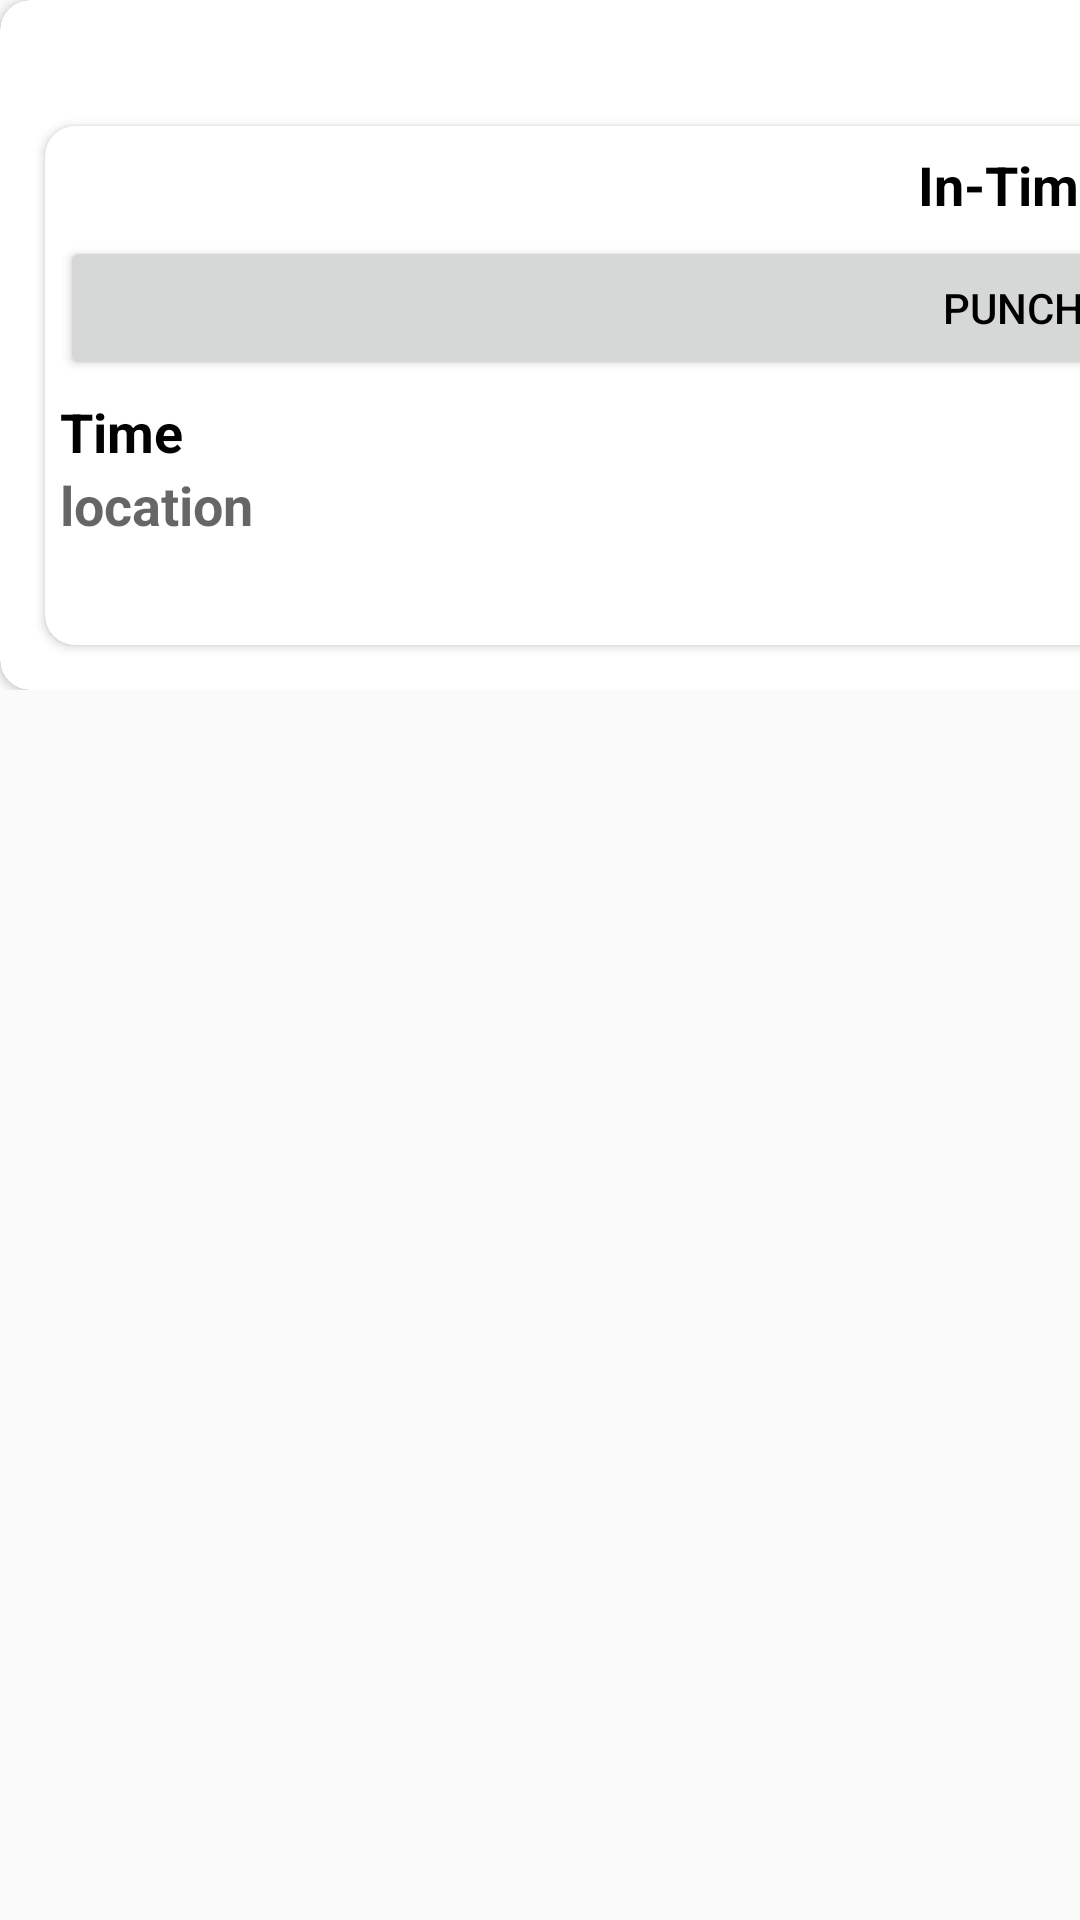

Android layout source for this screen:
<!-- AndroidManifest.xml: application theme AppTheme -->
<!-- res/layout/activity_punch_attendance.xml -->
<?xml version="1.0" encoding="utf-8"?>
<ScrollView xmlns:android="http://schemas.android.com/apk/res/android"
    xmlns:app="http://schemas.android.com/apk/res-auto"
    xmlns:tools="http://schemas.android.com/tools"
    android:layout_width="match_parent"
    android:layout_height="match_parent"
    tools:context=".PunchAttendance">

    <LinearLayout
        android:layout_width="match_parent"
        android:layout_height="wrap_content"
        android:orientation="vertical">

        <androidx.constraintlayout.widget.ConstraintLayout
            android:layout_width="match_parent"
            android:layout_height="match_parent">
        </androidx.constraintlayout.widget.ConstraintLayout>

        <GridLayout
            android:layout_width="match_parent"
            android:layout_height="wrap_content"
            android:alignmentMode="alignMargins"
            android:background="@drawable/formback"
            android:columnCount="1"
            android:columnOrderPreserved="false"
            android:rowCount="1">

            
            <androidx.cardview.widget.CardView
                android:layout_width="621dp"
                android:layout_height="wrap_content"
                android:layout_rowWeight="1"
                android:layout_columnWeight="1"
                android:elevation="5dp"
                app:cardCornerRadius="10dp">

                <LinearLayout
                    android:layout_width="match_parent"
                    android:layout_height="match_parent"
                    android:gravity="center"
                    android:orientation="vertical"
                    android:padding="5dp">

                    <TextView
                        android:id="@+id/date1"
                        android:layout_width="match_parent"
                        android:layout_height="wrap_content"
                        android:gravity="center"
                        android:text="Date"
                        android:textColor="#3F51B5"
                        android:textSize="20sp"
                        android:textStyle="bold|italic" />

                    <GridLayout
                        android:layout_width="match_parent"
                        android:layout_height="wrap_content"
                        android:alignmentMode="alignMargins"
                        android:columnCount="2"
                        android:columnOrderPreserved="false"
                        android:rowCount="2">

                        <androidx.cardview.widget.CardView
                            android:layout_width="wrap_content"
                            android:layout_height="wrap_content"
                            android:layout_rowWeight="1"
                            android:layout_columnWeight="1"
                            android:layout_margin="10dp"
                            android:elevation="5dp"
                            app:cardCornerRadius="10dp">

                            <LinearLayout
                                android:layout_width="match_parent"
                                android:layout_height="match_parent"
                                android:gravity="center"
                                android:orientation="vertical"
                                android:padding="5dp">

                                <TextView
                                    android:id="@+id/textView1"
                                    android:layout_width="match_parent"
                                    android:layout_height="wrap_content"
                                    android:gravity="center"
                                    android:text="In-Time"
                                    android:textColor="#000000"
                                    android:textSize="18sp"
                                    android:textStyle="bold" />

                                <Button
                                    android:id="@+id/btnAtt1"
                                    android:layout_width="match_parent"
                                    android:layout_height="wrap_content"
                                    android:layout_marginTop="5dp"
                                    android:text="Punch"
                                    android:textColor="#000000" />

                                <TextView
                                    android:id="@+id/time1"
                                    android:layout_width="match_parent"
                                    android:layout_height="wrap_content"
                                    android:layout_marginTop="5dp"
                                    android:text="Time"
                                    android:textColor="#020202"
                                    android:textSize="18sp"
                                    android:textStyle="bold" />

                                <TextView
                                    android:id="@+id/pi_loc_lat"
                                    android:layout_width="match_parent"
                                    android:layout_height="wrap_content"
                                    android:hint="location"
                                    android:maxLength="10"
                                    android:textColor="#000000"
                                    android:textSize="18sp"
                                    android:textStyle="bold" />

                                <TextView
                                    android:id="@+id/pi_loc_long"
                                    android:layout_width="match_parent"
                                    android:layout_height="wrap_content"
                                    android:maxLength="11"
                                    android:textSize="20sp"
                                    android:textStyle="bold" />
                            </LinearLayout>
                        </androidx.cardview.widget.CardView>

                        <androidx.cardview.widget.CardView
                            android:layout_width="wrap_content"
                            android:layout_height="wrap_content"
                            android:layout_rowWeight="1"
                            android:layout_columnWeight="1"
                            android:layout_margin="10dp"
                            android:elevation="5dp"
                            app:cardCornerRadius="10dp">

                            <LinearLayout
                                android:layout_width="match_parent"
                                android:layout_height="match_parent"
                                android:gravity="center"
                                android:orientation="vertical"
                                android:padding="5dp">

                                <TextView
                                    android:id="@+id/textView5"
                                    android:layout_width="match_parent"
                                    android:layout_height="wrap_content"
                                    android:gravity="center"
                                    android:text="Out-Time"
                                    android:textColor="#000000"
                                    android:textSize="18sp"
                                    android:textStyle="bold" />

                                <Button
                                    android:id="@+id/btnAtt2"
                                    android:layout_width="match_parent"
                                    android:layout_height="wrap_content"
                                    android:layout_marginTop="5dp"
                                    android:text="Punch"
                                    android:textColor="#000000" />

                                <TextView
                                    android:id="@+id/textView6"
                                    android:layout_width="match_parent"
                                    android:layout_height="wrap_content"
                                    android:layout_marginTop="5dp"
                                    android:text="Time"
                                    android:textColor="#020202"
                                    android:textSize="18sp"
                                    android:textStyle="bold" />

                                <TextView
                                    android:id="@+id/po_loc_lat"
                                    android:layout_width="match_parent"
                                    android:layout_height="wrap_content"
                                    android:layout_marginTop="5dp"
                                    android:text="Location"
                                    android:textColor="#000000"
                                    android:textSize="18sp"
                                    android:textStyle="bold" />

                                <TextView
                                    android:id="@+id/po_loc_long"
                                    android:layout_width="match_parent"
                                    android:layout_height="wrap_content"
                                    android:textSize="20sp"
                                    android:textStyle="bold" />
                            </LinearLayout>
                        </androidx.cardview.widget.CardView>

                    </GridLayout>
                </LinearLayout>

            </androidx.cardview.widget.CardView>

        </GridLayout>

    </LinearLayout>
</ScrollView>
<!-- resources referenced by this layout -->
<resources>
  <!-- drawable formback (drawable) -->
  <?xml version="1.0" encoding="utf-8"?>
  <shape xmlns:android="http://schemas.android.com/apk/res/android">
      <solid android:color="#C3DEE5"/>
      <corners android:radius="10dp"></corners>
  </shape>
  <style name="AppTheme" parent="Theme.AppCompat.Light.DarkActionBar">
          
          <item name="colorPrimary">@color/colorPrimary</item>
          <item name="colorPrimaryDark">@color/colorPrimaryDark</item>
          <item name="colorAccent">@color/colorAccent</item>
      </style>
  <!-- not gathered from this repository: default colours our renderer supplied (Android Studio template values) -->
  <color name="colorPrimary">#FF6200EE</color>
  <color name="colorPrimaryDark">#FF3700B3</color>
  <color name="colorAccent">#FF03DAC5</color>
</resources>
